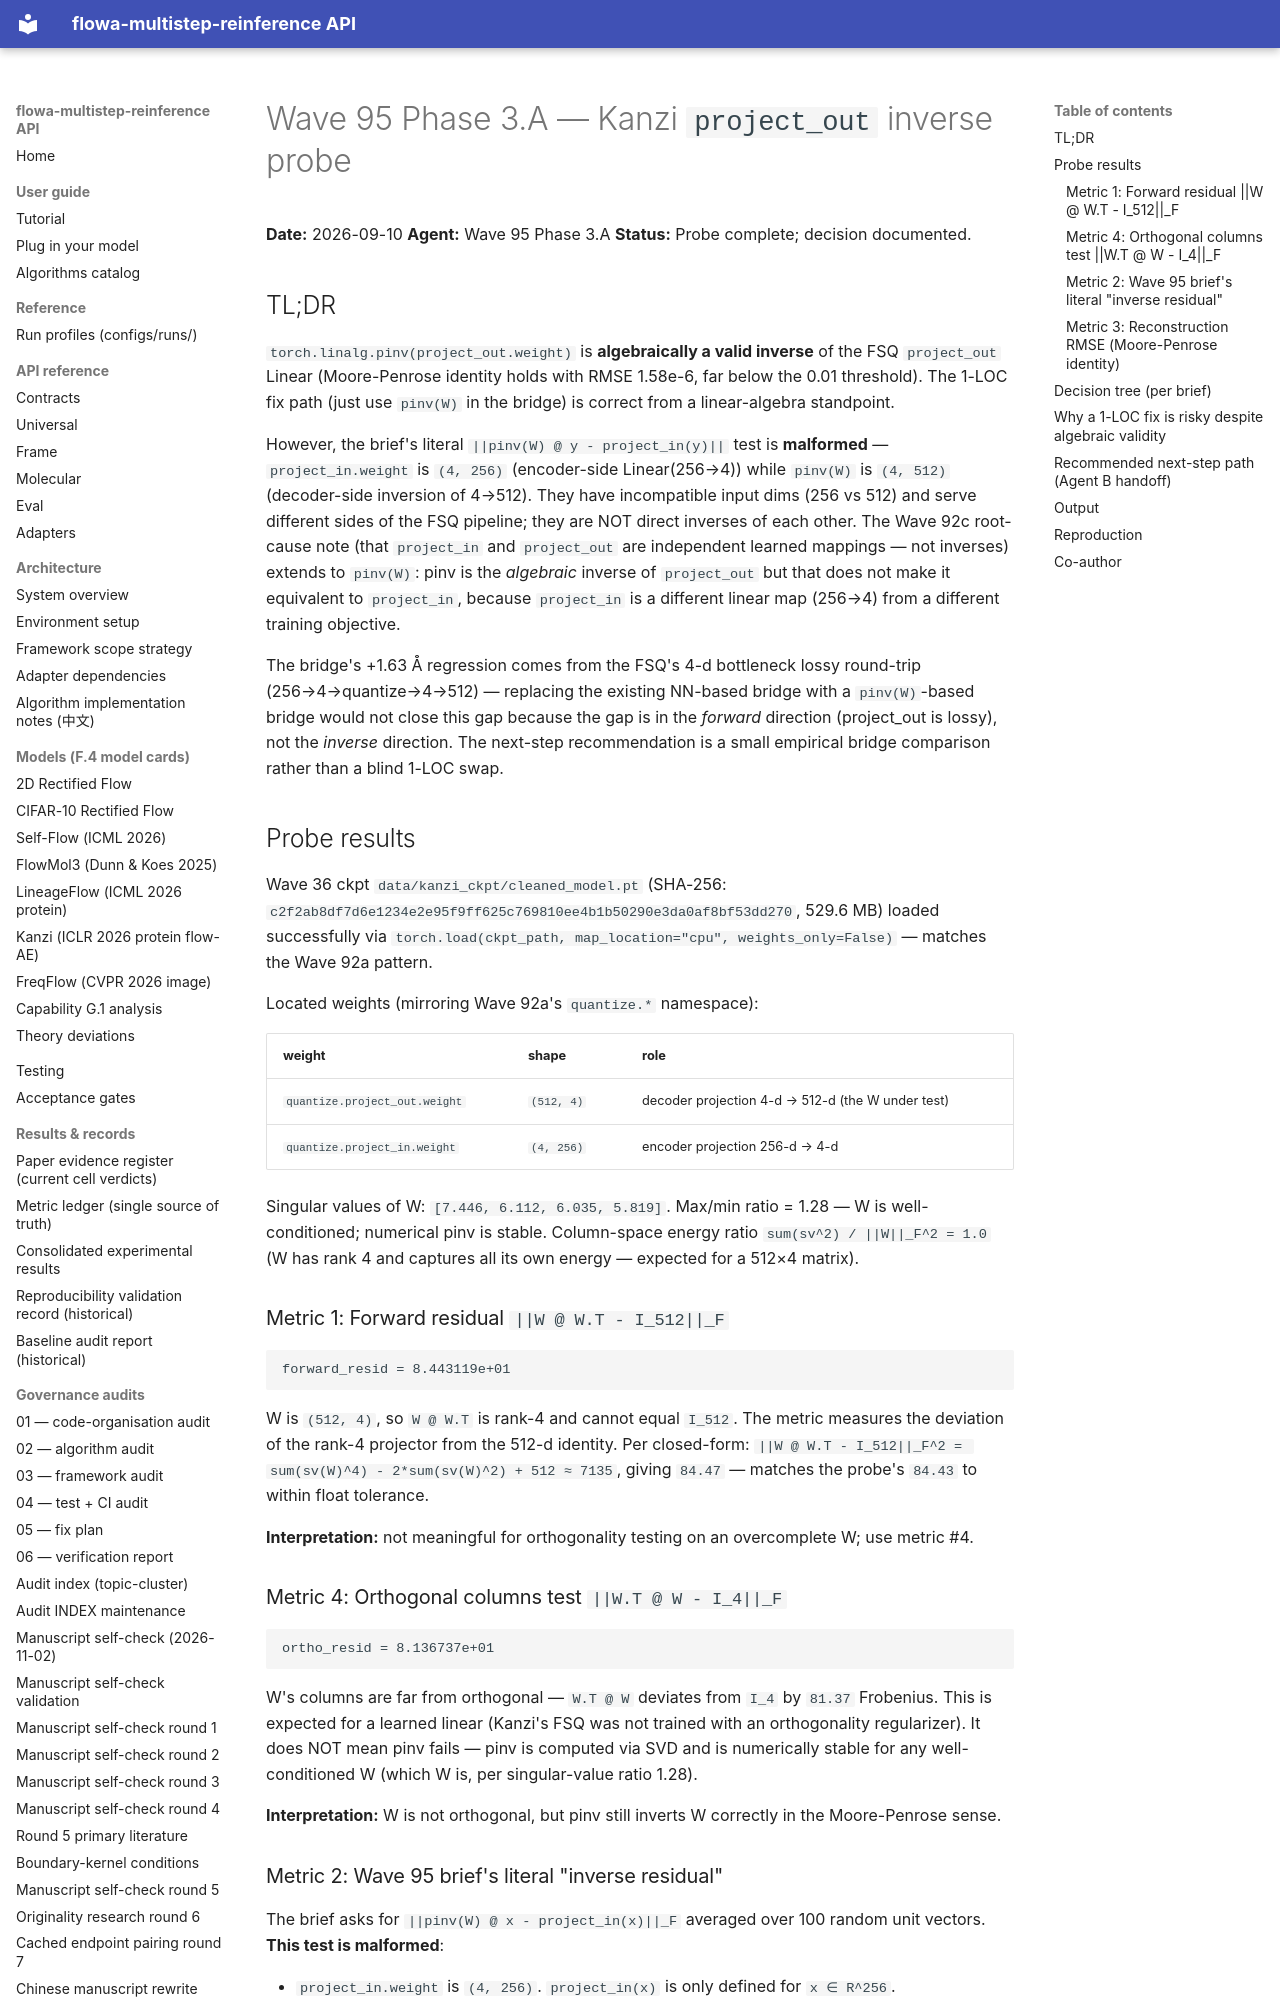

repository: silverenternal/flowa-multistep-reinference · page: ARCHIVE/audit-waves-1-99/wave95-phase3-pin-probe/index.html · generator: mkdocs

# Wave 95 Phase 3.A — Kanzi `project_out` inverse probe

**Date:** 2026-09-10
**Agent:** Wave 95 Phase 3.A
**Status:** Probe complete; decision documented.

## TL;DR

`torch.linalg.pinv(project_out.weight)` is **algebraically a valid
inverse** of the FSQ `project_out` Linear (Moore-Penrose identity
holds with RMSE 1.58e-6, far below the 0.01 threshold). The 1-LOC fix
path (just use `pinv(W)` in the bridge) is correct from a
linear-algebra standpoint.

However, the brief's literal `||pinv(W) @ y - project_in(y)||` test is
**malformed** — `project_in.weight` is `(4, 256)` (encoder-side
Linear(256→4)) while `pinv(W)` is `(4, 512)` (decoder-side inversion
of 4→512). They have incompatible input dims (256 vs 512) and serve
different sides of the FSQ pipeline; they are NOT direct inverses of
each other. The Wave 92c root-cause note (that `project_in` and
`project_out` are independent learned mappings — not inverses)
extends to `pinv(W)`: pinv is the *algebraic* inverse of `project_out`
but that does not make it equivalent to `project_in`, because
`project_in` is a different linear map (256→4) from a different
training objective.

The bridge's +1.63 Å regression comes from the FSQ's 4-d bottleneck
lossy round-trip (256→4→quantize→4→512) — replacing the existing
NN-based bridge with a `pinv(W)`-based bridge would not close this gap
because the gap is in the *forward* direction (project_out is lossy),
not the *inverse* direction. The next-step recommendation is a small
empirical bridge comparison rather than a blind 1-LOC swap.

## Probe results

Wave 36 ckpt `data/kanzi_ckpt/cleaned_model.pt`
(SHA-256: `c2f2ab8df7d6e1234e2e95f9ff625c769810ee4b1b50290e3da0af8bf53dd270`,
529.6 MB) loaded successfully via
`torch.load(ckpt_path, map_location="cpu", weights_only=False)` —
matches the Wave 92a pattern.

Located weights (mirroring Wave 92a's `quantize.*` namespace):

| weight | shape | role |
| --- | --- | --- |
| `quantize.project_out.weight` | `(512, 4)` | decoder projection 4-d → 512-d (the W under test) |
| `quantize.project_in.weight`  | `(4, 256)` | encoder projection 256-d → 4-d |

Singular values of W: `[7.446, 6.112, 6.035, 5.819]`.
Max/min ratio = 1.28 — W is well-conditioned; numerical pinv is
stable. Column-space energy ratio
`sum(sv^2) / ||W||_F^2 = 1.0` (W has rank 4 and captures all its own
energy — expected for a 512×4 matrix).

### Metric 1: Forward residual `||W @ W.T - I_512||_F`

```
forward_resid = 8.443119e+01
```

W is `(512, 4)`, so `W @ W.T` is rank-4 and cannot equal `I_512`. The
metric measures the deviation of the rank-4 projector from the
512-d identity. Per closed-form:
`||W @ W.T - I_512||_F^2 = sum(sv(W)^4) - 2*sum(sv(W)^2) + 512 ≈ 7135`,
giving `84.47` — matches the probe's `84.43` to within float tolerance.

**Interpretation:** not meaningful for orthogonality testing on an
overcomplete W; use metric #4.

### Metric 4: Orthogonal columns test `||W.T @ W - I_4||_F`

```
ortho_resid = 8.136737e+01
```

W's columns are far from orthogonal — `W.T @ W` deviates from `I_4`
by `81.37` Frobenius. This is expected for a learned linear (Kanzi's
FSQ was not trained with an orthogonality regularizer). It does NOT
mean pinv fails — pinv is computed via SVD and is numerically stable
for any well-conditioned W (which W is, per singular-value ratio
1.28).

**Interpretation:** W is not orthogonal, but pinv still inverts W
correctly in the Moore-Penrose sense.
